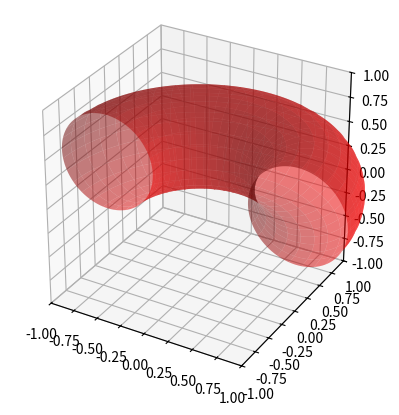

Source code (Python):
import numpy as np
import matplotlib.pyplot as plt
from mpl_toolkits.mplot3d import Axes3D

fig = plt.figure()
ax = fig.add_subplot(111, projection='3d')
ax.set_aspect('equal')


ax.set_xlim3d([-1,1])
ax.set_ylim3d([-1,1]) 
ax.set_zlim3d([-1,1])

u = np.linspace(0, 2 * np.pi, 100)
v = np.linspace(0, np.pi, 100)

radius = 1

veinRadius = 0.5

vein_u = np.linspace(0, 1 * np.pi, 100)
vein_v = np.linspace(0, 2 * np.pi, 100)

x = np.outer(np.cos(vein_u), radius + veinRadius * np.cos(vein_v))
y = np.outer(np.sin(vein_u), radius + veinRadius * np.cos(vein_v)) 
z = np.outer(np.ones(np.size(u)), veinRadius * np.sin(vein_v))

ax.plot_surface(x, y, z,  rstride=4, cstride=4, color='r', linewidth=0, alpha=0.5)

ax.set_xlim3d([-1,1])
ax.set_ylim3d([-1,1]) 
ax.set_zlim3d([-1,1])

plt.show()
#break
ax.clear()
